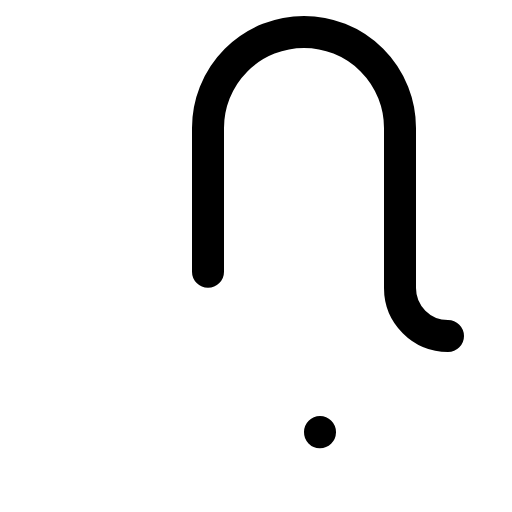
t = 0.00 s
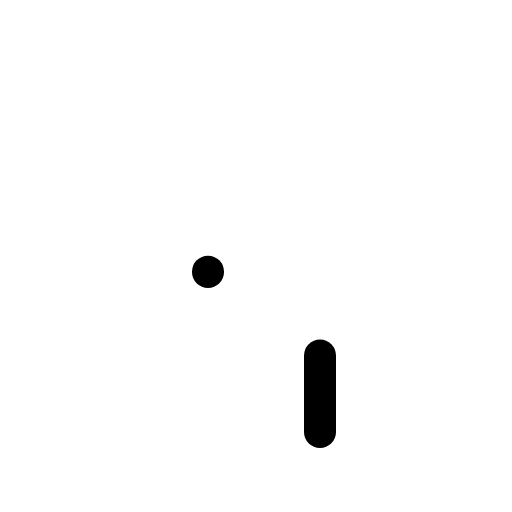
t = 0.30 s
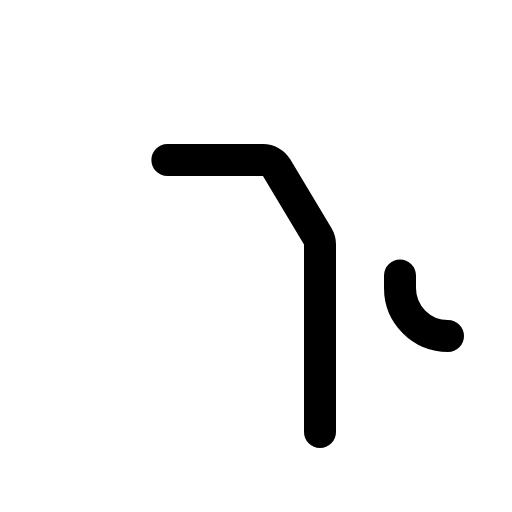
t = 0.68 s
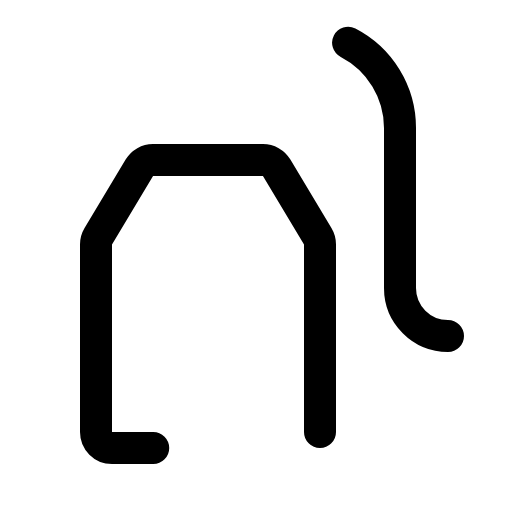
t = 1.05 s
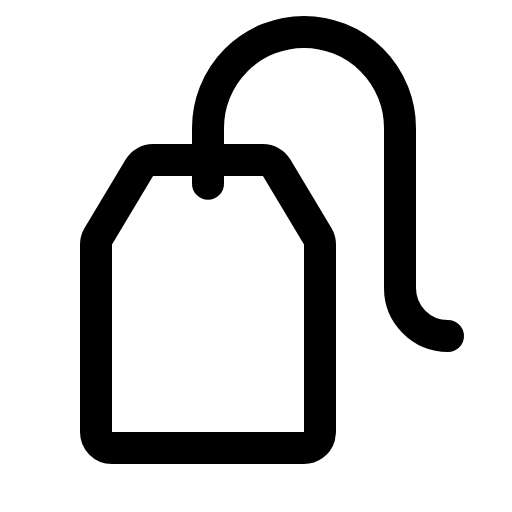
t = 1.43 s
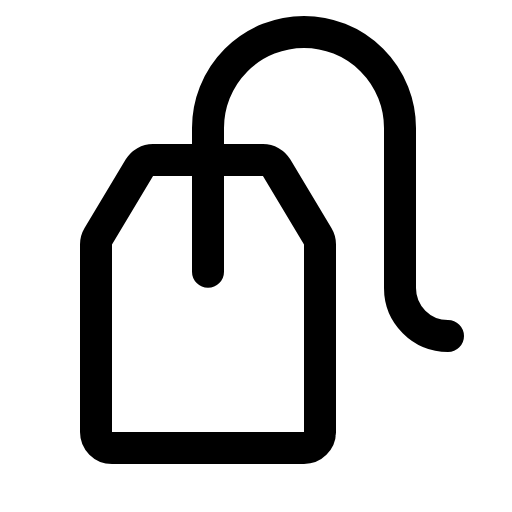
t = 1.80 s

The animated SVG that drew these frames (rendered in a browser with its animation timeline set to each time). Animation: 1 CSS @keyframes rule; one cycle of 1.80 s.

<svg xmlns="http://www.w3.org/2000/svg" viewBox="0 0 256 256">
  <style>
    .draw-line {
      stroke-dasharray: 1;
      stroke-dashoffset: 0;
    }
    svg:hover .draw-line {
      animation: phosphor-draw-in 1.5s ease-in-out forwards;
    }
    @keyframes phosphor-draw-in {
      from { stroke-dashoffset: 1; }
      to { stroke-dashoffset: 0; }
    }
  </style><rect width="256" height="256" fill="none"/><path d="M160,216V122.22a8,8,0,0,0-1.14-4.12L138.33,83.88A8,8,0,0,0,131.47,80H76.53a8,8,0,0,0-6.86,3.88L49.14,118.1A8,8,0,0,0,48,122.22V216a8,8,0,0,0,8,8h96A8,8,0,0,0,160,216Z" fill="none" stroke="currentColor" stroke-linecap="round" stroke-linejoin="round" stroke-width="16" class="draw-line" pathLength="1" style="animation-delay: 0s"/><path d="M224,168h0a24,24,0,0,1-24-24V64a48,48,0,0,0-48-48h0a48,48,0,0,0-48,48v72" fill="none" stroke="currentColor" stroke-linecap="round" stroke-linejoin="round" stroke-width="16" class="draw-line" pathLength="1" style="animation-delay: 0.3s"/></svg>
